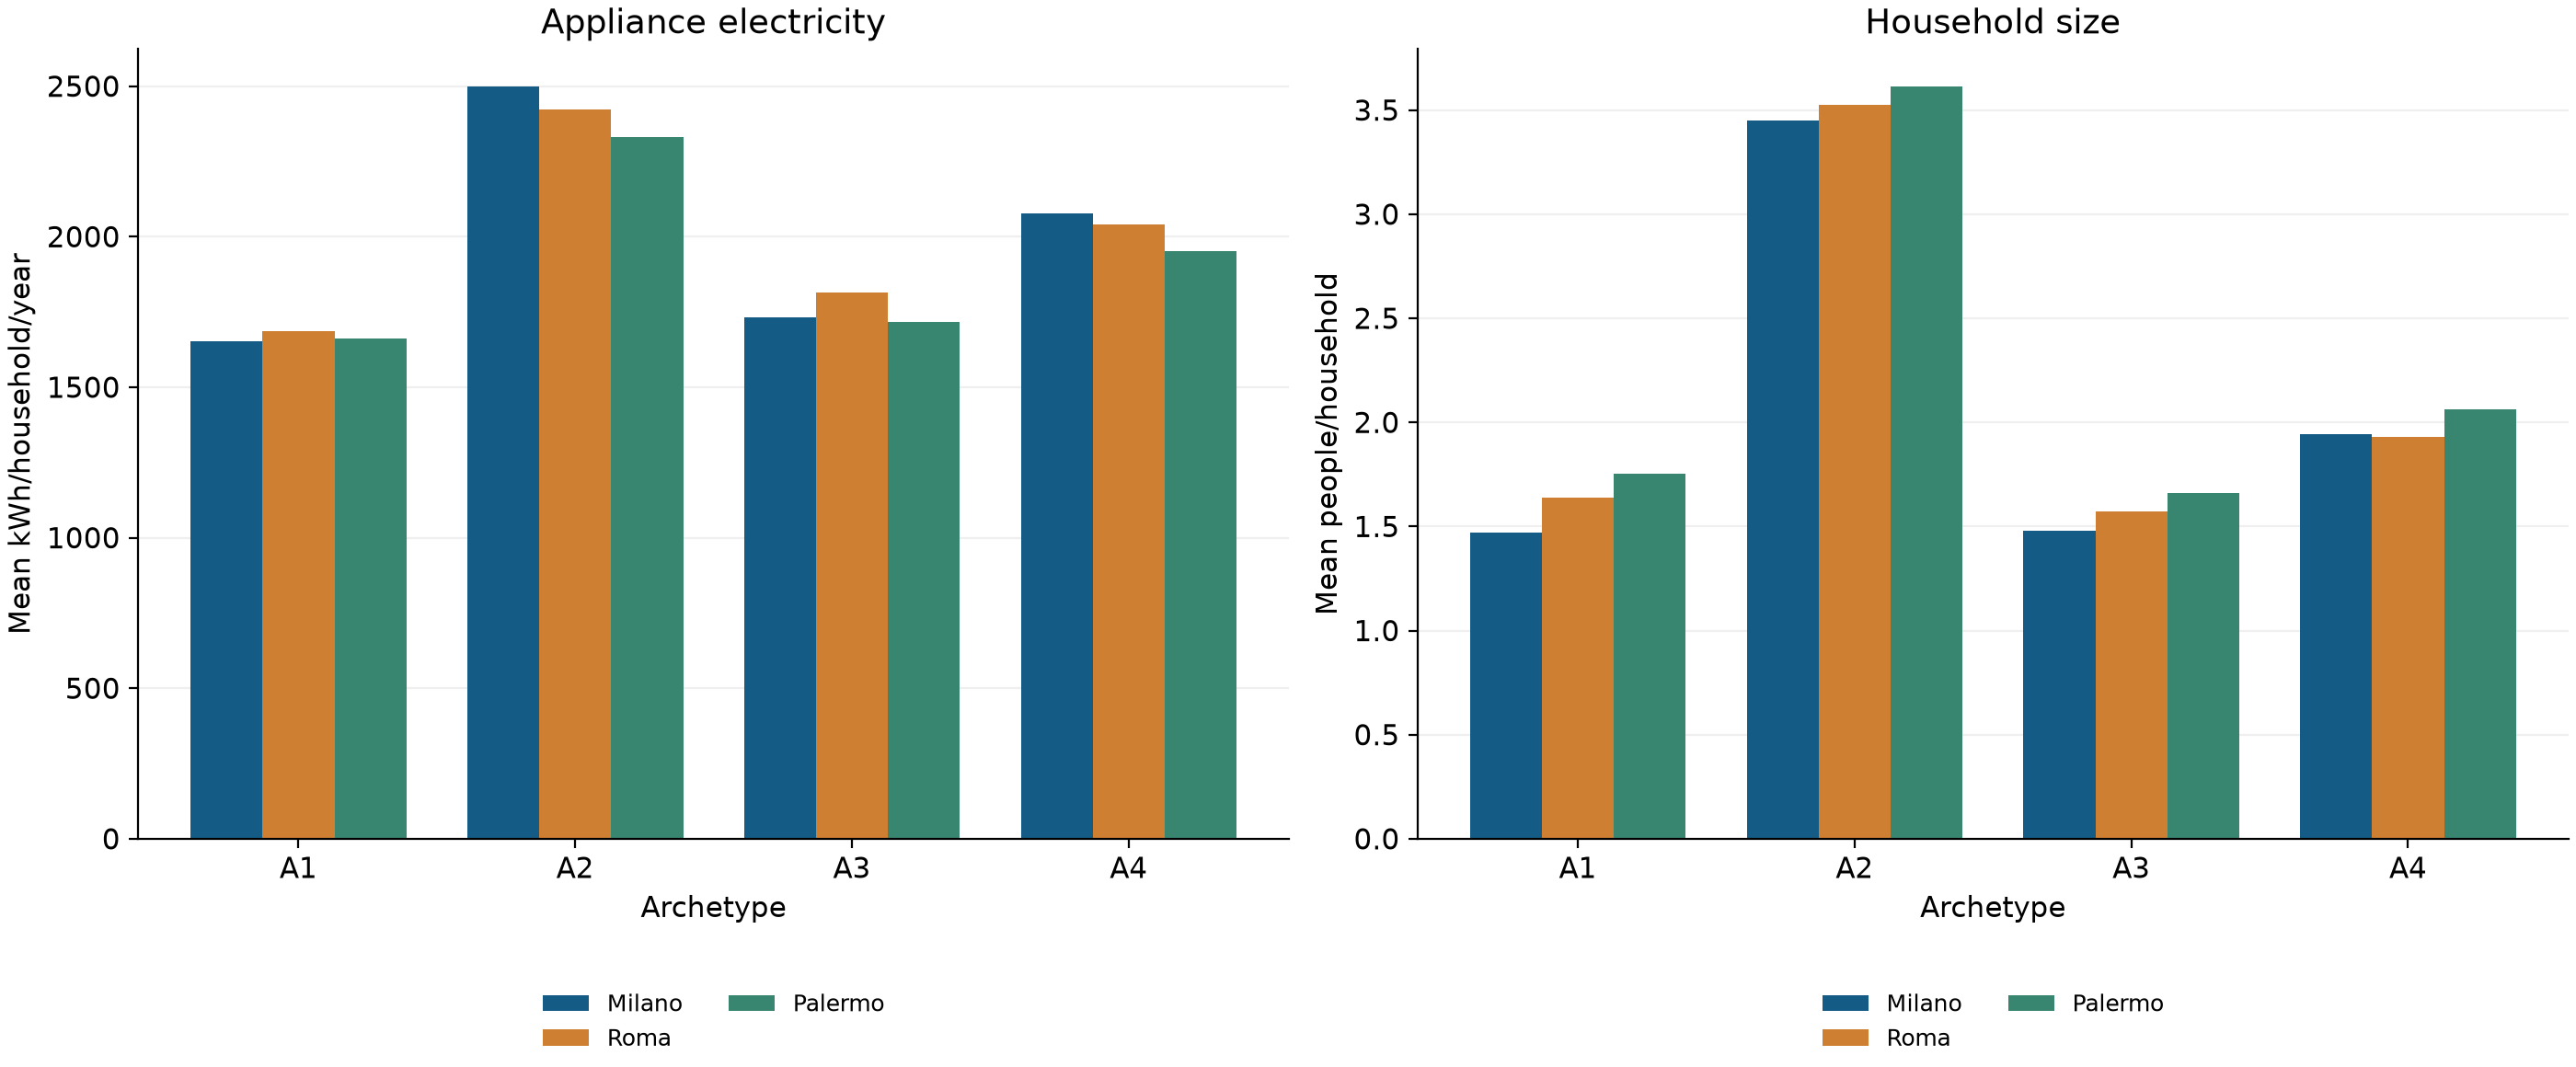

Data behind this chart, as committed beside it:
panel, series, x, category, value, reference_line
Appliance electricity, Milano, 0.0, A1, 1653, False
Appliance electricity, Milano, 1.0, A2, 2499, False
Appliance electricity, Milano, 2.0, A3, 1733, False
Appliance electricity, Milano, 3.0, A4, 2078, False
Appliance electricity, Roma, 0.0, A1, 1686, False
Appliance electricity, Roma, 1.0, A2, 2423, False
Appliance electricity, Roma, 2.0, A3, 1816, False
Appliance electricity, Roma, 3.0, A4, 2040, False
Appliance electricity, Palermo, 0.0, A1, 1661, False
Appliance electricity, Palermo, 1.0, A2, 2330, False
Appliance electricity, Palermo, 2.0, A3, 1718, False
Appliance electricity, Palermo, 3.0, A4, 1952, False
Household size, Milano, 0.0, A1, 1.469, False
Household size, Milano, 1.0, A2, 3.451, False
Household size, Milano, 2.0, A3, 1.478, False
Household size, Milano, 3.0, A4, 1.942, False
Household size, Roma, 0.0, A1, 1.638, False
Household size, Roma, 1.0, A2, 3.527, False
Household size, Roma, 2.0, A3, 1.572, False
Household size, Roma, 3.0, A4, 1.928, False
Household size, Palermo, 0.0, A1, 1.751, False
Household size, Palermo, 1.0, A2, 3.614, False
Household size, Palermo, 2.0, A3, 1.661, False
Household size, Palermo, 3.0, A4, 2.06, False
